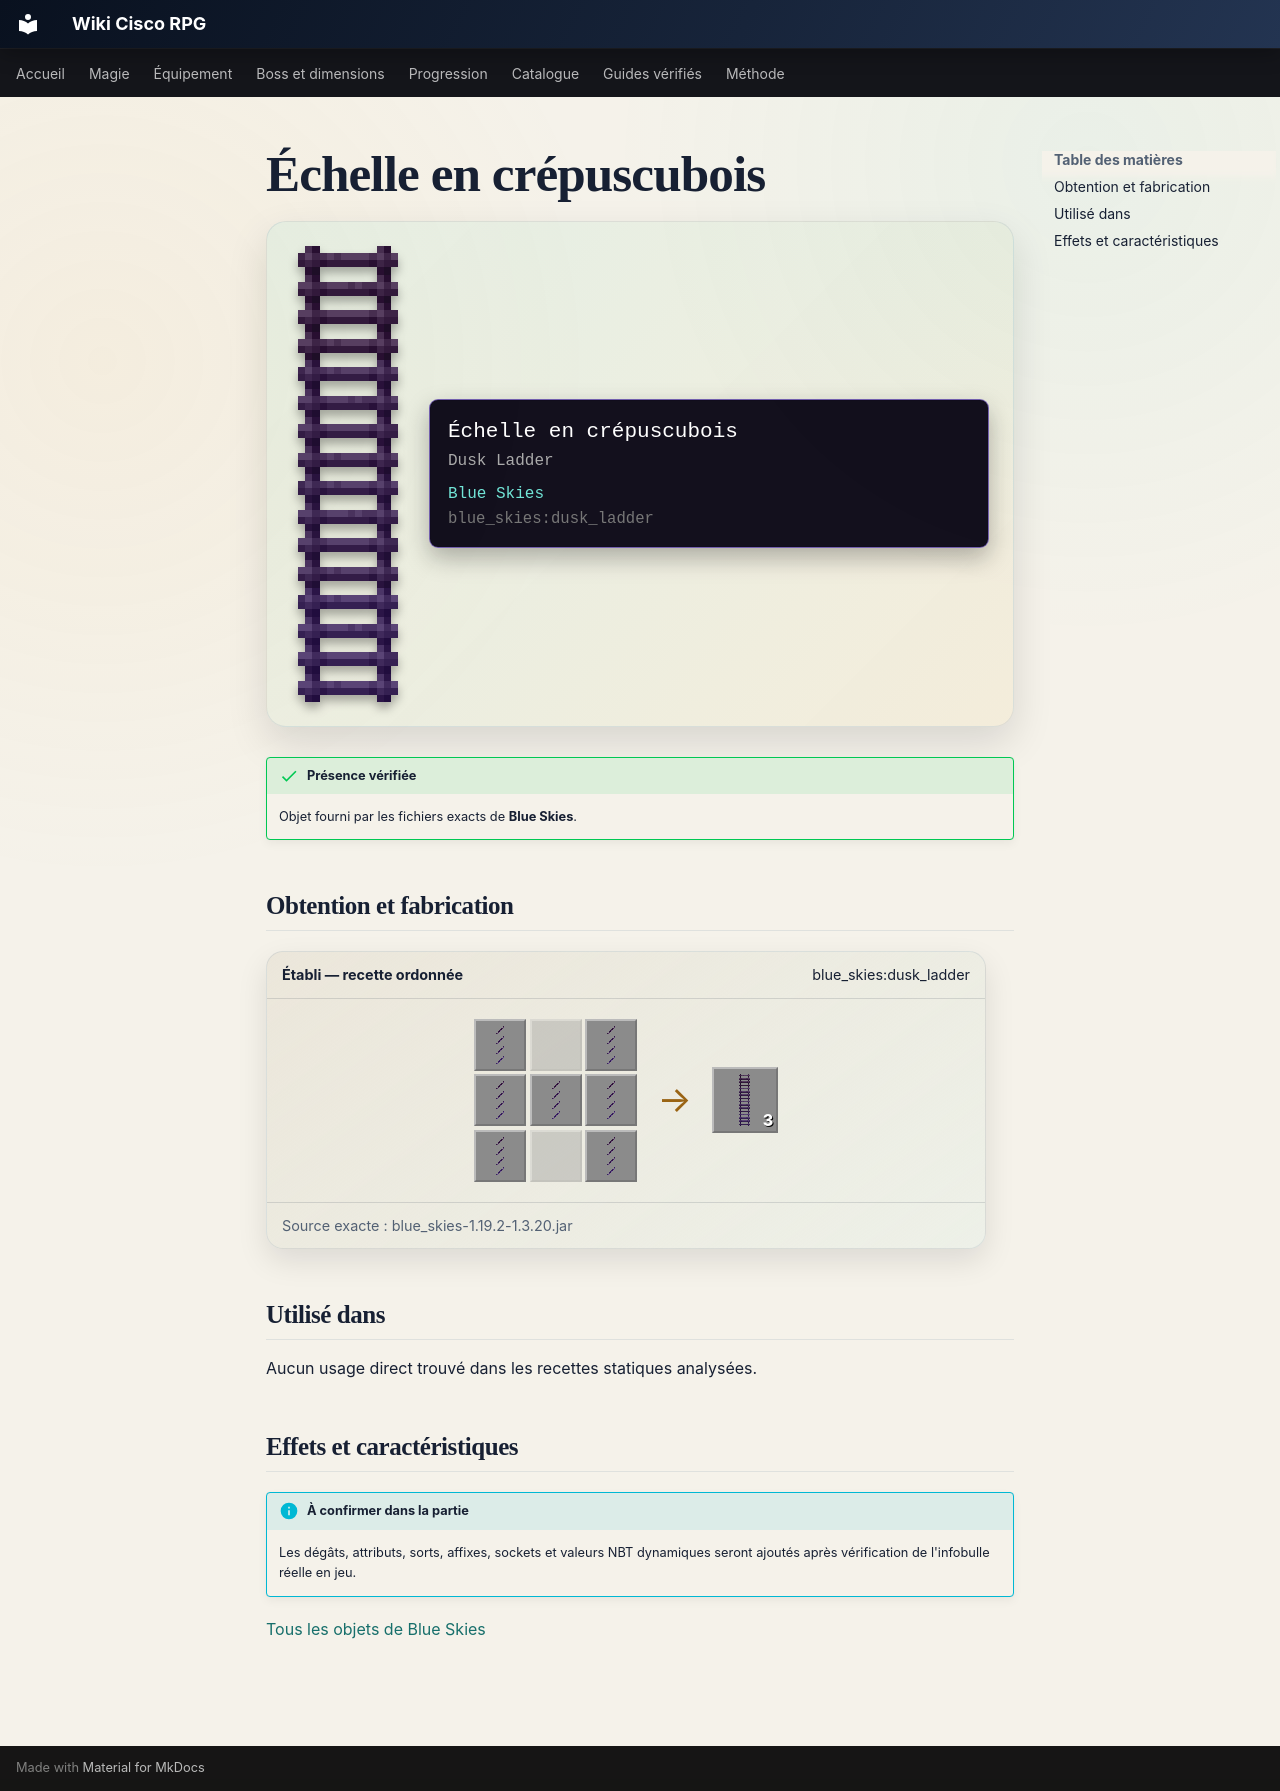

repository: Kloups-Dev/wiki-cisco-rpg · page: catalogue/objets/blue_skies/dusk_ladder/index.html · generator: mkdocs

# Échelle en crépuscubois

<div class="mc-item-showcase">
<img class="mc-item-icon" src="../../../../assets/generated/items/blue_skies/dusk_ladder.png" alt="Échelle en crépuscubois">
<div class="mc-tooltip-card">
<div class="mc-tooltip-card__name">Échelle en crépuscubois</div>
<div class="mc-tooltip-card__alias">Dusk Ladder</div>
<div class="mc-tooltip-card__mod">Blue Skies</div>
<div class="mc-tooltip-card__id">blue_skies:dusk_ladder</div>
</div>
</div>

!!! success "Présence vérifiée"
    Objet fourni par les fichiers exacts de **Blue Skies**.

## Obtention et fabrication

<div class="jei-recipe"><div class="jei-recipe__head"><strong>Établi — recette ordonnée</strong><span>blue_skies:dusk_ladder</span></div><div class="jei-recipe__body"><div class="jei-grid"><a class="jei-slot" href="../../../../catalogue/objets/blue_skies/dusk_stick/" title="Bâton en crépuscubois (blue_skies:dusk_stick)"><img src="../../../../assets/generated/items/blue_skies/dusk_stick.png" alt="" loading="lazy"></a><span class="jei-slot jei-slot--empty"></span><a class="jei-slot" href="../../../../catalogue/objets/blue_skies/dusk_stick/" title="Bâton en crépuscubois (blue_skies:dusk_stick)"><img src="../../../../assets/generated/items/blue_skies/dusk_stick.png" alt="" loading="lazy"></a><a class="jei-slot" href="../../../../catalogue/objets/blue_skies/dusk_stick/" title="Bâton en crépuscubois (blue_skies:dusk_stick)"><img src="../../../../assets/generated/items/blue_skies/dusk_stick.png" alt="" loading="lazy"></a><a class="jei-slot" href="../../../../catalogue/objets/blue_skies/dusk_stick/" title="Bâton en crépuscubois (blue_skies:dusk_stick)"><img src="../../../../assets/generated/items/blue_skies/dusk_stick.png" alt="" loading="lazy"></a><a class="jei-slot" href="../../../../catalogue/objets/blue_skies/dusk_stick/" title="Bâton en crépuscubois (blue_skies:dusk_stick)"><img src="../../../../assets/generated/items/blue_skies/dusk_stick.png" alt="" loading="lazy"></a><a class="jei-slot" href="../../../../catalogue/objets/blue_skies/dusk_stick/" title="Bâton en crépuscubois (blue_skies:dusk_stick)"><img src="../../../../assets/generated/items/blue_skies/dusk_stick.png" alt="" loading="lazy"></a><span class="jei-slot jei-slot--empty"></span><a class="jei-slot" href="../../../../catalogue/objets/blue_skies/dusk_stick/" title="Bâton en crépuscubois (blue_skies:dusk_stick)"><img src="../../../../assets/generated/items/blue_skies/dusk_stick.png" alt="" loading="lazy"></a></div><span class="jei-arrow">→</span><span class="jei-slot jei-slot--result"><img src="../../../../assets/generated/items/blue_skies/dusk_ladder.png" alt=""><span class="jei-count">3</span></span></div><div class="jei-recipe__source">Source exacte : blue_skies-1.19.2-1.3.20.jar</div></div>

## Utilisé dans

Aucun usage direct trouvé dans les recettes statiques analysées.

## Effets et caractéristiques

!!! info "À confirmer dans la partie"
    Les dégâts, attributs, sorts, affixes, sockets et valeurs NBT dynamiques seront ajoutés après vérification de l'infobulle réelle en jeu.

[Tous les objets de Blue Skies](../../../contenu/blue-skies.md)
